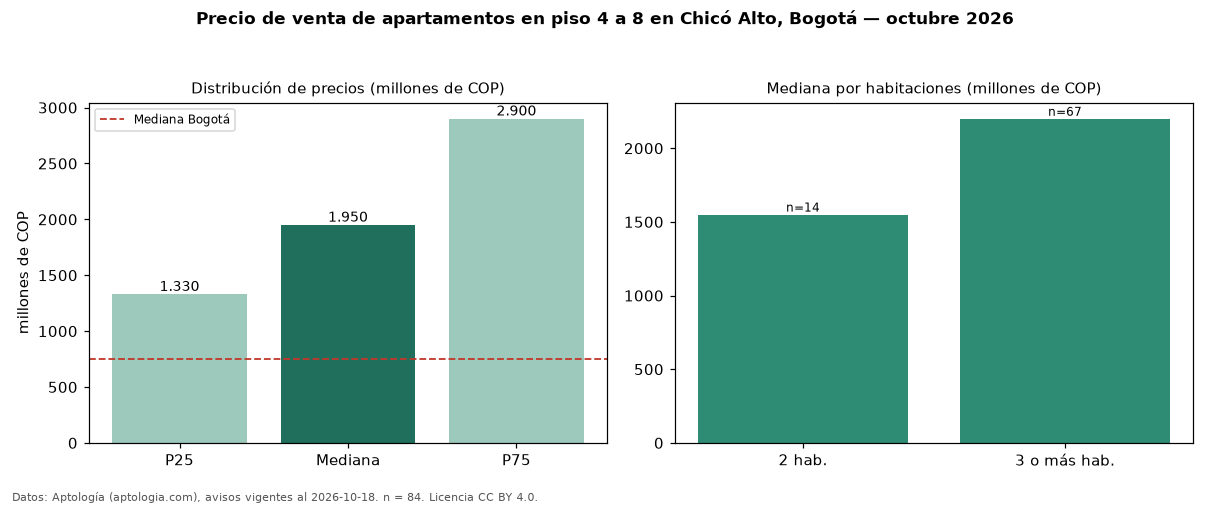

Data behind this chart, as committed beside it:
seccion, metrica, valor, moneda, n
filtro, piso2, en piso 4 a 8, , 84
precio, p25, 1330000000, COP, 84
precio, mediana, 1950000000, COP, 84
precio, p75, 2900000000, COP, 84
precio, minimo, 460000000, COP, 84
precio, maximo, 4200000000, COP, 84
m2, mediana_precio_m2, 8142892, COP, 80
m2, area_mediana_m2, 258.5, m2, 80
admin, mediana_admin_mes, 1902000, COP, 77
banos, mediana_banos, 4.0, , 
parqueadero, pct_con_parqueadero, 98.8, %, 84
estrato, estrato_mas_frecuente, 6, , 84
habitaciones, 2, 1550000000, COP, 14
habitaciones, 3+, 2200000000, COP, 67
ciudad, mediana_ciudad_referencia, 750000000, COP, 
ciudad, mediana_m2_ciudad, 7261905, COP, 
fuente, fecha_datos, 2026-10-18, , 
fuente, atribucion, https://www.aptologia.com/venta/bogota/c…, , 
fuente, licencia, CC BY 4.0, , 
